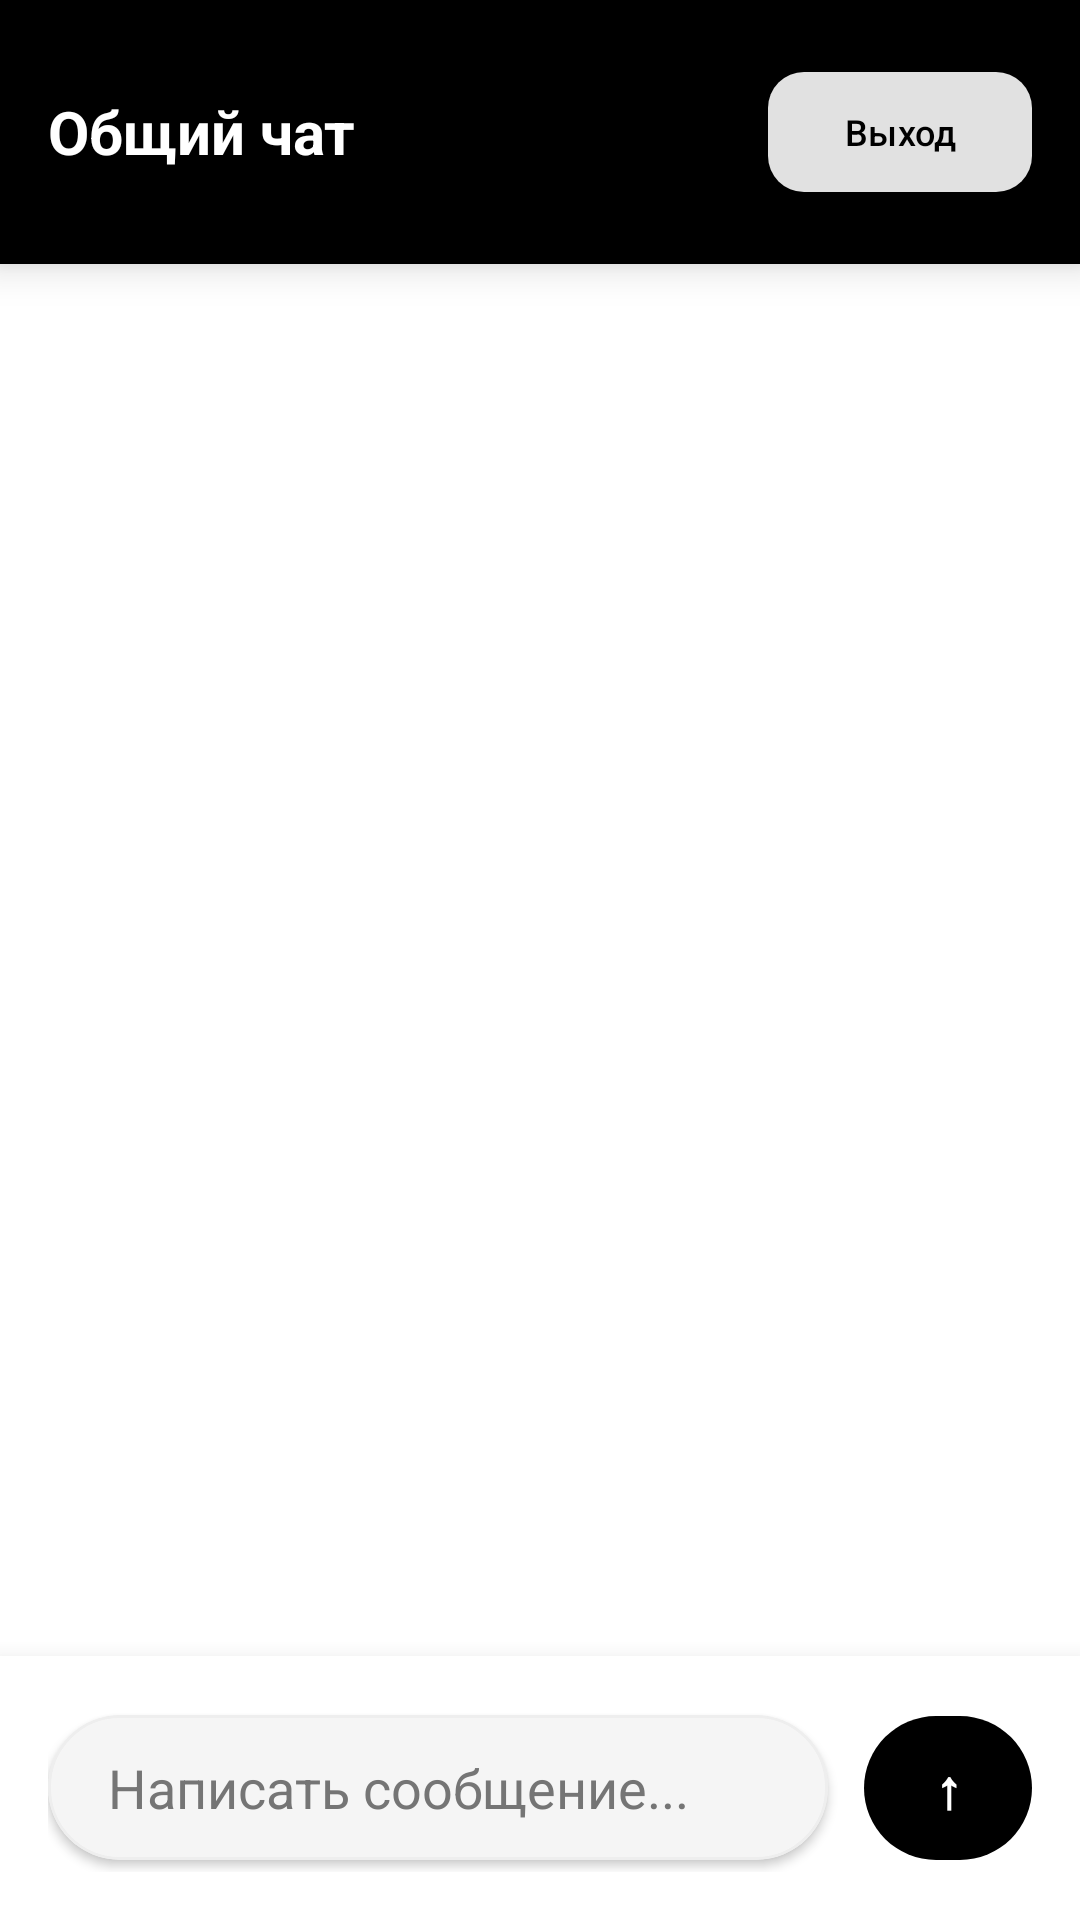

This screen was rendered from an Android layout file. Write that file and the resources it references.
<!-- AndroidManifest.xml: application theme Theme.Quikky -->
<!-- res/layout/activity_chat.xml -->
<?xml version="1.0" encoding="utf-8"?>

<LinearLayout xmlns:android="http://schemas.android.com/apk/res/android"
    xmlns:app="http://schemas.android.com/apk/res-auto"
    android:layout_width="match_parent"
    android:layout_height="match_parent"
    android:orientation="vertical"
    android:background="?android:attr/colorBackground">

    <LinearLayout
        android:layout_width="match_parent"
        android:layout_height="wrap_content"
        android:orientation="horizontal"
        android:background="?attr/colorPrimary"
        android:paddingHorizontal="16dp"
        android:paddingVertical="20dp"
        android:gravity="center_vertical"
        android:elevation="8dp">

        <TextView
            android:id="@+id/tv_title"
            android:layout_width="0dp"
            android:layout_height="wrap_content"
            android:layout_weight="1"
            android:text="Общий чат"
            android:textSize="20sp"
            android:textColor="?attr/colorOnPrimary"
            android:textStyle="bold" />

        <com.google.android.material.button.MaterialButton
            android:id="@+id/btn_exit"
            android:layout_width="wrap_content"
            android:layout_height="wrap_content"
            android:text="Выход"
            app:cornerRadius="12dp"
            app:backgroundTint="?attr/colorOnPrimary"
            android:textColor="?attr/colorPrimary"
            android:textSize="12sp"
            android:paddingHorizontal="16dp" />

    </LinearLayout>

    
    <LinearLayout
        android:id="@+id/layout_reply_preview"
        android:layout_width="match_parent"
        android:layout_height="wrap_content"
        android:orientation="horizontal"
        android:background="?attr/colorSurfaceVariant"
        android:padding="12dp"
        android:visibility="gone"
        android:elevation="4dp">

        <LinearLayout
            android:layout_width="0dp"
            android:layout_height="wrap_content"
            android:layout_weight="1"
            android:orientation="vertical"
            android:paddingEnd="8dp">

            <TextView
                android:id="@+id/tv_reply_preview_username"
                android:layout_width="wrap_content"
                android:layout_height="wrap_content"
                android:textSize="12sp"
                android:textStyle="bold"
                android:textColor="?attr/colorOnSurfaceVariant"
                android:maxLines="1"
                android:ellipsize="end" />

            <TextView
                android:id="@+id/tv_reply_preview_message"
                android:layout_width="wrap_content"
                android:layout_height="wrap_content"
                android:textSize="12sp"
                android:textColor="?attr/colorOnSurfaceVariant"
                android:maxLines="2"
                android:ellipsize="end" />

        </LinearLayout>

        <ImageView
            android:id="@+id/iv_cancel_reply"
            android:layout_width="24dp"
            android:layout_height="24dp"
            android:src="@drawable/ic_close"
            android:contentDescription="Отменить ответ"
            android:tint="?attr/colorOnSurfaceVariant" />

    </LinearLayout>

    <androidx.recyclerview.widget.RecyclerView
        android:id="@+id/rv_messages"
        android:layout_width="match_parent"
        android:layout_height="0dp"
        android:layout_weight="1"
        android:padding="8dp"
        android:clipToPadding="false" />

    <LinearLayout
        android:layout_width="match_parent"
        android:layout_height="wrap_content"
        android:orientation="horizontal"
        android:background="?attr/colorSurface"
        android:padding="16dp"
        android:elevation="12dp"
        android:gravity="center_vertical">

        <com.google.android.material.card.MaterialCardView
            android:layout_width="0dp"
            android:layout_height="wrap_content"
            android:layout_weight="1"
            app:cardCornerRadius="24dp"
            app:cardElevation="2dp"
            app:cardBackgroundColor="?attr/colorSurfaceVariant"
            android:layout_marginEnd="12dp">

            <EditText
                android:id="@+id/et_message"
                android:layout_width="match_parent"
                android:layout_height="wrap_content"
                android:hint="Написать сообщение..."
                android:maxLines="3"
                android:background="@null"
                android:paddingVertical="12dp"
                android:paddingHorizontal="20dp"
                android:textColor="?attr/colorOnSurface"
                android:textColorHint="?attr/colorOnSurfaceVariant" />

        </com.google.android.material.card.MaterialCardView>

        <com.google.android.material.button.MaterialButton
            android:id="@+id/btn_send"
            android:layout_width="56dp"
            android:layout_height="56dp"
            android:text="↑"
            android:textSize="18sp"
            android:textStyle="bold"
            app:cornerRadius="28dp"
            style="@style/Button.Quikky" />

    </LinearLayout>

</LinearLayout>
<!-- resources referenced by this layout -->
<resources>
  <!-- drawable ic_close (drawable) -->
  <vector xmlns:android="http://schemas.android.com/apk/res/android"
      android:width="24dp"
      android:height="24dp"
      android:viewportWidth="24"
      android:viewportHeight="24">
      <path
          android:fillColor="?attr/colorOnSurface"
          android:pathData="M19,6.41L17.59,5 12,10.59 6.41,5 5,6.41 10.59,12 5,17.59 6.41,19 12,13.41 17.59,19 19,17.59 13.41,12z"/>
  </vector>
  <style name="Button.Quikky" parent="Widget.Material3.Button">
          <item name="backgroundTint">@color/black</item>
          <item name="android:textColor">@color/white</item>
          <item name="cornerRadius">8dp</item>
      </style>
  <style name="Theme.Quikky" parent="Theme.Material3.DayNight.NoActionBar">
          
          <item name="colorPrimary">@color/black</item>
          <item name="colorOnPrimary">@color/white</item>
          <item name="colorPrimaryContainer">@color/black</item>
          <item name="colorOnPrimaryContainer">@color/white</item>
  
          
          <item name="colorSecondary">@color/gray_600</item>
          <item name="colorOnSecondary">@color/white</item>
          <item name="colorSecondaryContainer">@color/gray_200</item>
          <item name="colorOnSecondaryContainer">@color/gray_800</item>
  
          
          <item name="android:colorBackground">@color/white</item>
          <item name="colorOnBackground">@color/black</item>
          <item name="colorSurface">@color/white</item>
          <item name="colorOnSurface">@color/black</item>
          <item name="colorSurfaceVariant">@color/gray_100</item>
          <item name="colorOnSurfaceVariant">@color/gray_600</item>
  
          
          <item name="colorError">@color/accent_red</item>
          <item name="colorOnError">@color/white</item>
          <item name="colorErrorContainer">@color/accent_red</item>
          <item name="colorOnErrorContainer">@color/white</item>
  
          
          <item name="colorOutline">@color/gray_300</item>
          <item name="colorOutlineVariant">@color/gray_200</item>
  
          
          <item name="android:statusBarColor">@android:color/transparent</item>
          <item name="android:windowLightStatusBar">true</item>
          <item name="android:windowDrawsSystemBarBackgrounds">true</item>
  
          
          <item name="android:navigationBarColor">@color/white</item>
          <item name="android:windowLightNavigationBar">true</item>
  
          
          <item name="cardViewStyle">@style/CardView.Quikky</item>
          <item name="materialButtonStyle">@style/Button.Quikky</item>
          <item name="bottomAppBarStyle">@style/BottomAppBar.Quikky</item>
      </style>
  <color name="black">#FF000000</color>
  <color name="white">#FFFFFFFF</color>
  <color name="gray_600">#FF757575</color>
  <color name="gray_200">#FFEEEEEE</color>
  <color name="gray_800">#FF424242</color>
  <color name="gray_100">#FFF5F5F5</color>
  <color name="accent_red">#FFFF4444</color>
  <color name="gray_300">#FFE0E0E0</color>
  <style name="CardView.Quikky" parent="CardView">
          <item name="cardBackgroundColor">@color/white</item>
          <item name="cardCornerRadius">12dp</item>
          <item name="cardElevation">2dp</item>
      </style>
  <style name="BottomAppBar.Quikky" parent="Widget.Material3.BottomAppBar">
          <item name="android:backgroundTint">@color/white</item>
          <item name="materialThemeOverlay">@style/ThemeOverlay.Quikky.BottomAppBar</item>
      </style>
  <style name="ThemeOverlay.Quikky.BottomAppBar" parent="">
          <item name="colorOnPrimary">@color/black</item>
          <item name="colorOnSurface">@color/black</item>
      </style>
</resources>
